Run: headless pygame with SDL's dummy video driver; simulated clock (each Clock.tick advances the game by its frame time, no real sleeping); random seed 0; keys injected as events and as key.get_pressed() state; mouse plan: one left click at the window centre at the start of phase 2, then a move to the lower-right quarter at the start of phase 3.
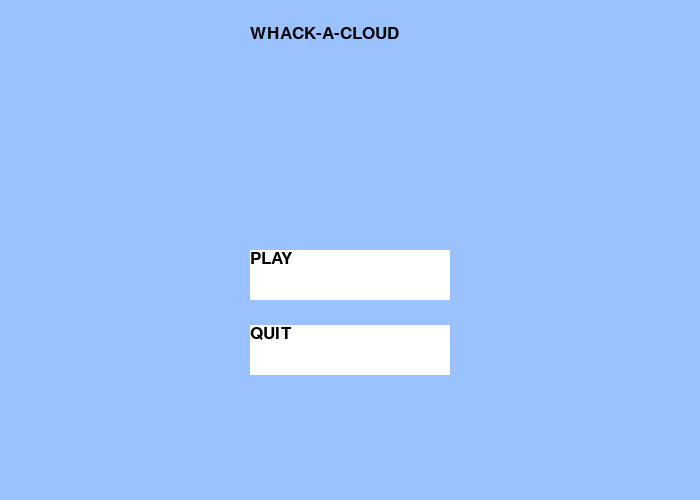
Frame 1 of 2 · flips 1–60 · no input
Frame 2 of 2 · flips 61–180 · clicked the window centre · tapped SPACE, RETURN · held RIGHT (→), D (game ended) · screen unchanged from frame 1, image omitted

The pygame program that drew these frames:

# Clicky Game: Whack-a-mole by Amir Hasrati
import random
import time
import pygame
from pygame.locals import *

pygame.init()

# SCREEN HEIGHT/WIDTH
WIDTH, HEIGHT = (700, 500)
SIZE = (WIDTH, HEIGHT)
SCREEN = pygame.display.set_mode(SIZE)
pygame.display.set_caption("WHACK-A-CLOUD")

# COLOURS
BLACK = (0, 0, 0)
WHITE = (255, 255, 255)
SKY_BLUE = (102, 204, 255)
BABY_BLUE = (153, 194, 255)
GREEN = (0, 255, 0)

# MENU VARIABLES
NUM_BUTTONS = 2
BUTTON_DISTANCE_Y = 75
BUTTON_X = 200
BUTTON_Y = 50

# CLOUD VARIABLES
CLOUD_RADIUS = 25
CLOUD_X, CLOUD_Y = (100, 100)
CLOUD_DISTANCE_X = (WIDTH - (CLOUD_X * 2)) / 3
CLOUD_DISTANCE_Y = (HEIGHT - (CLOUD_Y * 2)) / 2
CLOUD_SPEED = 0.6
# ROWS AND COLUMNS
NUM_ROWS = 3
NUM_COLS = 4

# Randomizing the position of the mole/cloud
random_col = random.randrange(0, NUM_COLS)
random_row = random.randrange(0, NUM_ROWS)

# STATS
score = 0
MAX_SCORE = 50
attempts = 0
MAX_ATTEMPTS = 50
num_clicks = 0

running = True
menu = True
game = False
stats = False
is_clicked = False

# FONT
MY_FONT = pygame.font.SysFont('Arial', 25)

# Used to manage how fast the screen updates
clock = pygame.time.Clock()

# Loop until the user clicks the close button.

start = time.time()
# -------- Main Program Loop -----------
while running:
    # --- Main event loop
    for event in pygame.event.get():
        if event.type == pygame.QUIT:
            running = False
        elif event.type == KEYDOWN:
            if event.key == K_ESCAPE:
                running = False
        # --- CAPTURE MOUSE CLICKS ---
        elif event.type == MOUSEBUTTONDOWN:
            mouse_x = event.pos[0]
            mouse_y = event.pos[1]
            is_clicked = True
            if game is True:
                num_clicks += 1
            # print(f"x: {mouse_x}, y: {mouse_y}")

    if menu is True:
        # MENU LOGIC

        if is_clicked:
            is_clicked_x = (WIDTH - BUTTON_X) / 2 < mouse_x < (WIDTH - BUTTON_X) / 2 + BUTTON_X
            is_clicked_y = HEIGHT / 2 < mouse_y < HEIGHT / 2 + BUTTON_Y

            if is_clicked_x and is_clicked_y:
                game = True
                menu = False
                is_clicked = False
                time.sleep(0.5)

            elif is_clicked:
                is_clicked_x = (WIDTH - BUTTON_X) / 2 < mouse_x < (WIDTH - BUTTON_X) / 2 + BUTTON_X
                is_clicked_y = HEIGHT / 2 - y_offset < mouse_y < HEIGHT / 2 + BUTTON_Y + y_offset
                if is_clicked_x and is_clicked_y:
                    is_clicked = False
                    running = False

        # DRAWING FOR MENU
        SCREEN.fill(BABY_BLUE)

        for buttons in range(NUM_BUTTONS):
            y_offset = buttons * BUTTON_DISTANCE_Y
            pygame.draw.rect(SCREEN, WHITE, ((WIDTH - 200) / 2, HEIGHT / 2 + y_offset, 200, 50))

        # MENU TEXT
        menu_title = MY_FONT.render("WHACK-A-CLOUD", True, (0, 0, 0))
        SCREEN.blit(menu_title, (250, 25))
        # play button
        button_play = MY_FONT.render("PLAY", True, (0, 0, 0))
        SCREEN.blit(button_play, ((WIDTH - 200) / 2, HEIGHT / 2))
        # quit button
        button_quit = MY_FONT.render("QUIT", True, (0, 0, 0))
        SCREEN.blit(button_quit, ((WIDTH - 200) / 2, HEIGHT / 2 + y_offset))

    elif game is True:
        # --- Game logic should go here
        if attempts == MAX_ATTEMPTS or score == MAX_SCORE:
            game = False
            stats = True

        if is_clicked:
            is_clicked_x = mole_x - CLOUD_RADIUS < mouse_x < mole_x + CLOUD_RADIUS
            is_clicked_y = mole_y - CLOUD_RADIUS < mouse_y < mole_y + CLOUD_RADIUS
            if is_clicked_x and is_clicked_y:
                score += 1
                is_clicked = False

        # --- Drawing code should go here
        SCREEN.fill(SKY_BLUE)

        for row in range(NUM_ROWS):
            for col in range(NUM_COLS):
                x_offset = col * CLOUD_DISTANCE_X
                y_offset = row * CLOUD_DISTANCE_Y
                pygame.draw.circle(SCREEN, WHITE, (CLOUD_X + x_offset, CLOUD_Y + y_offset), CLOUD_RADIUS * 2)

        end = time.time()
        if end - start >= CLOUD_SPEED:
            random_col = random.randrange(0, NUM_COLS)
            random_row = random.randrange(0, NUM_ROWS)
            start = time.time()
            end = time.time()
            attempts += 1

        mole_x = CLOUD_X + random_col * CLOUD_DISTANCE_X
        mole_y = CLOUD_Y + random_row * CLOUD_DISTANCE_Y
        mole = pygame.draw.circle(SCREEN, BABY_BLUE, (mole_x, mole_y), CLOUD_RADIUS)

        # DISPLAY SCORE
        score_text = MY_FONT.render(f"SCORE: {str(score)}", True, (0, 0, 0))
        SCREEN.blit(score_text, (285, 10))

    elif stats is True:

        # STATS LOGIC
        accuracy = score / num_clicks * 100

        # DRAWING FOR STATS
        SCREEN.fill(BABY_BLUE)

        final_score = MY_FONT.render(f"SCORE: {str(score)}/{attempts}", True, (0, 0, 0))
        SCREEN.blit(final_score, (100, 100))

        accuracy_text = MY_FONT.render(f"ACCURACY: {str(round(accuracy, 4))}", True, (0, 0, 0))
        SCREEN.blit(accuracy_text, (100, 150))
    # --- Go  ahead and update the screen with what we've drawn.
    pygame.display.flip()

    # --- Limit to 60 frames per second
    clock.tick(60)

print(f"score: {score}, attempts: {attempts}")

# Close the window and quit.
pygame.quit()
